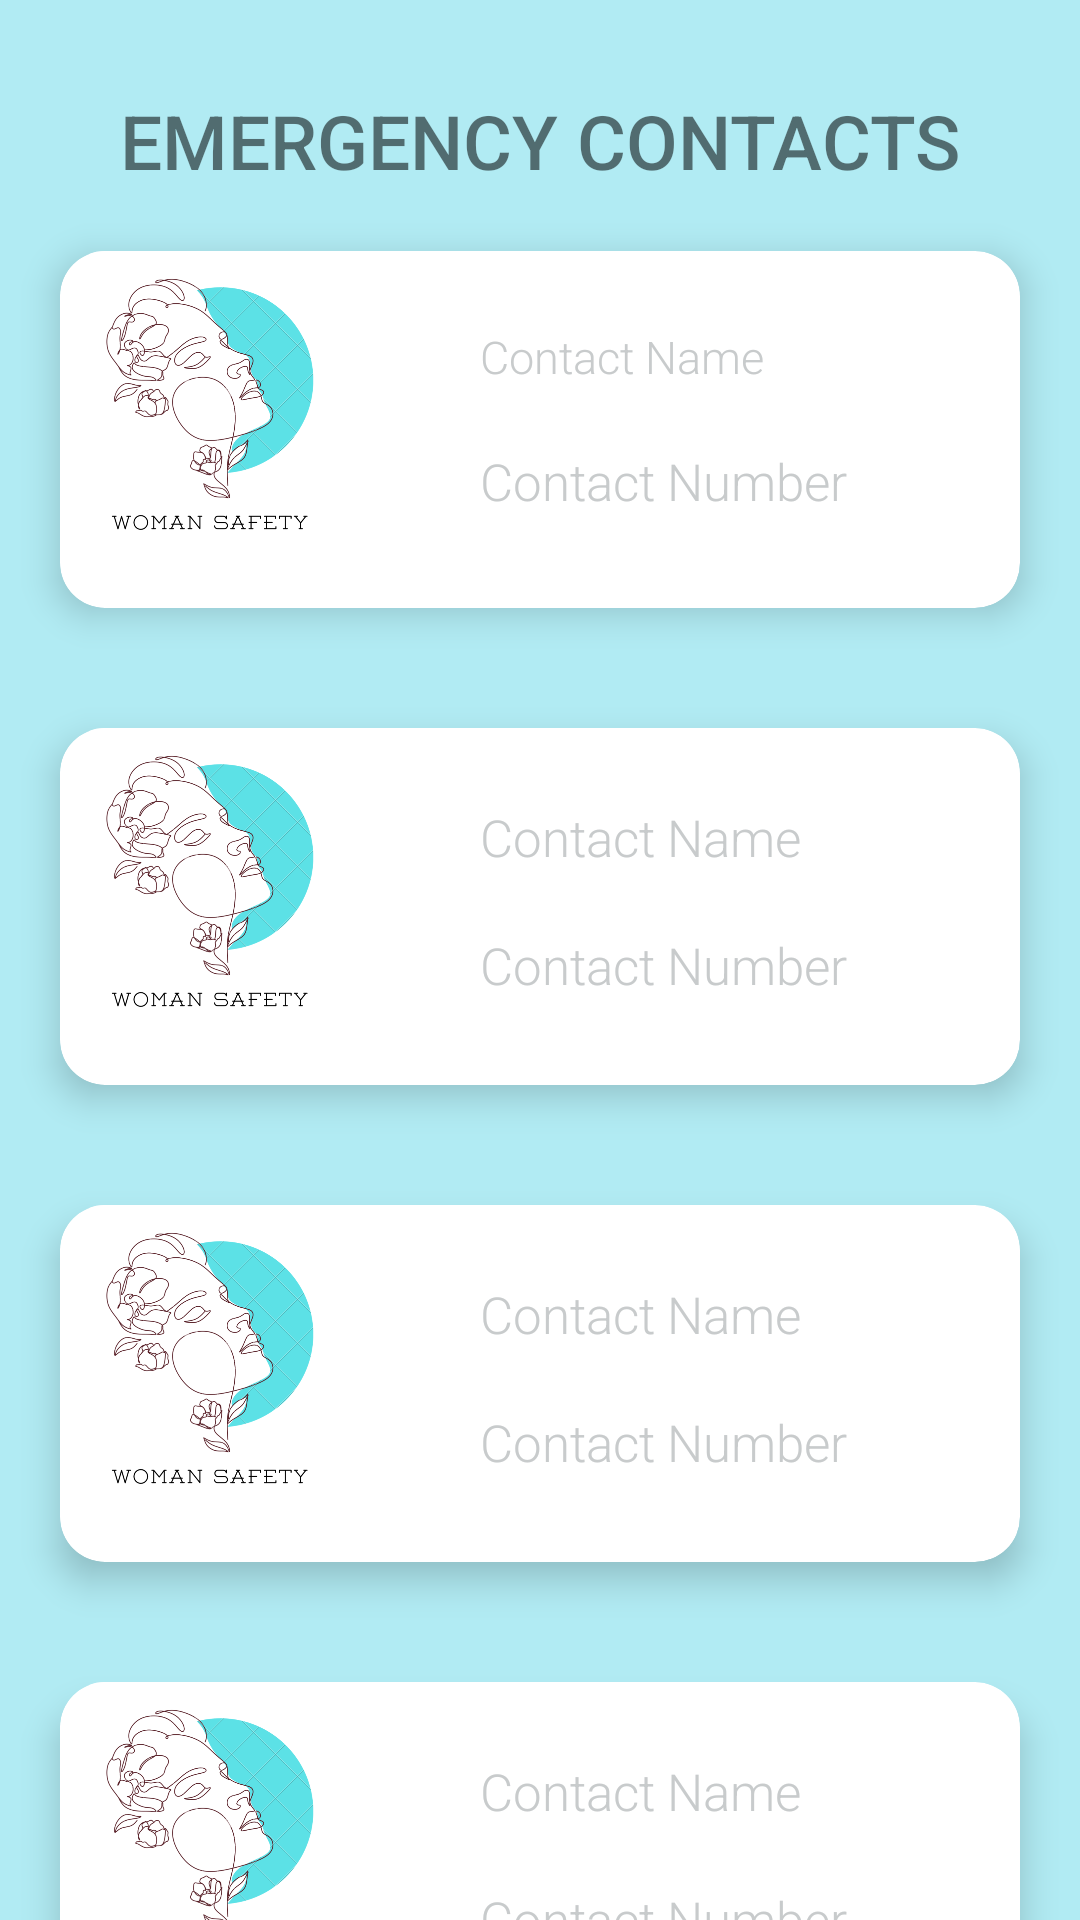

Reconstruct the res/layout file that produces this screen, plus the resources it refers to.
<!-- AndroidManifest.xml: application theme Theme.Navdrawer_kotlin -->
<!-- res/layout/activity_emergency.xml -->
<?xml version="1.0" encoding="utf-8"?>
<androidx.drawerlayout.widget.DrawerLayout xmlns:android="http://schemas.android.com/apk/res/android"
    xmlns:app="http://schemas.android.com/apk/res-auto"
    xmlns:tools="http://schemas.android.com/tools"
    android:id="@+id/drawerLayout3"
    android:layout_width="match_parent"
    android:layout_height="match_parent"
    android:background="#B1EBF3"
    tools:context=".EmergencyActivity">

    <FrameLayout
        android:layout_width="match_parent"
        android:layout_height="match_parent"
        android:id="@+id/frame_container_e">

    <LinearLayout
        android:orientation="vertical"
        android:layout_width="match_parent"
        android:layout_height="match_parent">
    <TextView
        android:id="@+id/textView3"
        android:layout_width="match_parent"
        android:layout_height="wrap_content"
        android:fontFamily="sans-serif-medium"
        android:gravity="center_horizontal"
        android:text="EMERGENCY CONTACTS"
        android:textSize="25sp"
        android:layout_marginTop="30dp"
        android:backgroundTint="@color/white"
        tools:layout_editor_absoluteX="0dp" />

    <androidx.cardview.widget.CardView
        android:id="@+id/card1"
        android:layout_width="match_parent"
        android:layout_height="119dp"
        android:layout_margin="20dp"
        android:background="@color/white"
        android:clickable="true"
        android:focusable="true"
        app:cardBackgroundColor="@color/white"
        app:cardCornerRadius="15dp"
        app:cardElevation="7dp">

        <LinearLayout
            android:layout_width="match_parent"
            android:layout_height="match_parent"
            android:orientation="horizontal">

            <ImageView
                android:layout_width="100dp"
                android:layout_height="100dp"
                android:adjustViewBounds="true"
                android:src="@drawable/logo" />

            <LinearLayout
                android:layout_width="wrap_content"
                android:layout_height="wrap_content"
                android:background="@color/white"
                android:layout_marginTop="5dp"
                android:orientation="vertical">

                <TextView
                    android:id="@+id/card_name1"
                    android:layout_width="150dp"
                    android:layout_height="wrap_content"
                    android:layout_marginStart="40dp"
                    android:layout_marginTop="20dp"
                    android:fontFamily="sans-serif-light"
                    android:hint="@string/contact_name"
                    android:textColor="@color/black"
                    android:textColorHint="#C8CBCC"
                    android:textSize="15dp" />

                <TextView
                    android:id="@+id/card_num1"
                    android:layout_width="150dp"
                    android:layout_height="wrap_content"
                    android:layout_marginStart="40dp"
                    android:layout_marginTop="20dp"
                    android:textSize="17dp"
                    android:fontFamily="sans-serif-light"
                    android:hint="@string/contact_number"
                    android:textColor="@color/black"
                    android:textColorHint="#C8CBCC" />

            </LinearLayout>
        </LinearLayout>
    </androidx.cardview.widget.CardView>




    <androidx.cardview.widget.CardView
        android:id="@+id/card2"
        android:layout_width="match_parent"
        android:layout_height="119dp"
        android:layout_margin="20dp"
        android:background="@color/white"
        android:clickable="true"
        android:focusable="true"
        app:cardBackgroundColor="@color/white"
        app:cardCornerRadius="15dp"
        app:cardElevation="7dp" >
        <LinearLayout
            android:layout_width="match_parent"
            android:layout_height="match_parent"
            android:orientation="horizontal">

            <ImageView
                android:layout_width="100dp"
                android:layout_height="100dp"
                android:adjustViewBounds="true"
                android:src="@drawable/logo" />

            <LinearLayout
                android:layout_width="wrap_content"
                android:layout_height="wrap_content"
                android:background="@color/white"
                android:layout_marginTop="5dp"
                android:orientation="vertical">

                <TextView
                    android:id="@+id/card_name2"
                    android:layout_width="150dp"
                    android:layout_height="wrap_content"
                    android:layout_marginStart="40dp"
                    android:layout_marginTop="20dp"
                    android:textSize="17dp"
                    android:fontFamily="sans-serif-light"
                    android:hint="@string/contact_name"
                    android:textColor="@color/black"
                    android:textColorHint="#C8CBCC"/>

                <TextView
                    android:id="@+id/card_num2"
                    android:layout_width="150dp"
                    android:layout_height="wrap_content"
                    android:layout_marginStart="40dp"
                    android:layout_marginTop="20dp"
                    android:textSize="17dp"
                    android:fontFamily="sans-serif-light"
                    android:hint="@string/contact_number"
                    android:textColor="@color/black"
                    android:textColorHint="#C8CBCC"/>

            </LinearLayout>
        </LinearLayout>
    </androidx.cardview.widget.CardView>


    <androidx.cardview.widget.CardView
        android:id="@+id/card3"
        android:layout_width="match_parent"
        android:layout_height="119dp"
        android:layout_margin="20dp"
        android:background="@color/white"
        android:clickable="true"
        android:focusable="true"
        app:cardBackgroundColor="@color/white"
        app:cardCornerRadius="15dp"
        app:cardElevation="7dp" >
        <LinearLayout
            android:layout_width="match_parent"
            android:layout_height="match_parent"
            android:orientation="horizontal">

            <ImageView
                android:layout_width="100dp"
                android:layout_height="100dp"
                android:adjustViewBounds="true"
                android:src="@drawable/logo" />

            <LinearLayout
                android:layout_width="wrap_content"
                android:layout_height="wrap_content"
                android:background="@color/white"
                android:layout_marginTop="5dp"
                android:orientation="vertical">

                <TextView
                    android:id="@+id/card_name3"
                    android:layout_width="150dp"
                    android:layout_height="wrap_content"
                    android:layout_marginStart="40dp"
                    android:layout_marginTop="20dp"
                    android:textSize="17dp"
                    android:fontFamily="sans-serif-light"
                    android:hint="@string/contact_name"
                    android:textColor="@color/black"
                    android:textColorHint="#C8CBCC"/>

                <TextView
                    android:id="@+id/card_num3"
                    android:layout_width="150dp"
                    android:layout_height="wrap_content"
                    android:layout_marginStart="40dp"
                    android:layout_marginTop="20dp"
                    android:textSize="17dp"
                    android:fontFamily="sans-serif-light"
                    android:hint="@string/contact_number"
                    android:textColor="@color/black"
                    android:textColorHint="#C8CBCC"/>

            </LinearLayout>
        </LinearLayout>
    </androidx.cardview.widget.CardView>


    <androidx.cardview.widget.CardView
        android:id="@+id/card4"
        android:layout_width="match_parent"
        android:layout_height="119dp"
        android:layout_margin="20dp"
        android:background="@color/white"
        android:clickable="true"
        android:focusable="true"
        app:cardBackgroundColor="@color/white"
        app:cardCornerRadius="15dp"
        app:cardElevation="7dp" >
        <LinearLayout
            android:layout_width="match_parent"
            android:layout_height="match_parent"
            android:orientation="horizontal">

            <ImageView
                android:layout_width="100dp"
                android:layout_height="100dp"
                android:adjustViewBounds="true"
                android:src="@drawable/logo" />

            <LinearLayout
                android:layout_width="wrap_content"
                android:layout_height="wrap_content"
                android:background="@color/white"
                android:layout_marginTop="5dp"
                android:orientation="vertical">

                <TextView
                    android:id="@+id/card_name4"
                    android:layout_width="150dp"
                    android:layout_height="wrap_content"
                    android:layout_marginStart="40dp"
                    android:layout_marginTop="20dp"
                    android:textSize="17dp"
                    android:fontFamily="sans-serif-light"
                    android:hint="@string/contact_name"
                    android:textColor="@color/black"
                    android:textColorHint="#C8CBCC"/>

                <TextView
                    android:id="@+id/card_num4"
                    android:layout_width="150dp"
                    android:layout_height="wrap_content"
                    android:layout_marginStart="40dp"
                    android:layout_marginTop="20dp"
                    android:textSize="17dp"
                    android:fontFamily="sans-serif-light"
                    android:hint="@string/contact_number"
                    android:textColor="@color/black"
                    android:textColorHint="#C8CBCC"/>

            </LinearLayout>
        </LinearLayout>

    </androidx.cardview.widget.CardView>
    </LinearLayout>
    </FrameLayout>













</androidx.drawerlayout.widget.DrawerLayout>
<!-- res/layout/navigation_header.xml (included above) -->
<?xml version="1.0" encoding="utf-8"?>
<androidx.constraintlayout.widget.ConstraintLayout xmlns:android="http://schemas.android.com/apk/res/android"
    xmlns:app="http://schemas.android.com/apk/res-auto"
    xmlns:tools="http://schemas.android.com/tools"
    android:layout_width="match_parent"
    android:layout_height="120dp"
    android:background="#F6F5F8">

    <TextView
        android:id="@+id/textView2"
        android:layout_width="wrap_content"
        android:layout_height="wrap_content"
        android:text="Woman Safety App"
        android:textColor="@color/purple_200"
        android:textSize="24sp"
        app:layout_constraintBottom_toBottomOf="parent"
        app:layout_constraintEnd_toEndOf="parent"
        app:layout_constraintStart_toStartOf="parent"
        app:layout_constraintTop_toTopOf="parent" />
</androidx.constraintlayout.widget.ConstraintLayout>
<!-- resources referenced by this layout -->
<resources>
  <color name="black">#FF000000</color>
  <color name="purple_200">#FFBB86FC</color>
  <color name="white">#FFFFFFFF</color>
  <!-- drawable logo: png bitmap (drawable-v24, 282711 bytes) -->
  <string name="contact_name">Contact Name</string>
  <string name="contact_number">Contact Number</string>
  <style name="Theme.Navdrawer_kotlin" parent="Theme.MaterialComponents.DayNight.DarkActionBar">
          
          <item name="colorPrimary">@color/pink</item>
          <item name="colorPrimaryVariant">@color/purple_700</item>
          <item name="colorOnPrimary">@color/white</item>
          
          <item name="colorSecondary">@color/blue</item>
          <item name="colorSecondaryVariant">@color/purple_200</item>
          <item name="colorOnSecondary">@color/black</item>
          
          <item name="android:statusBarColor" tools:targetApi="l">?attr/colorPrimaryVariant</item>
          
      </style>
  <color name="pink">#f469a9</color>
  <color name="purple_700">#FF3700B3</color>
  <color name="blue">#88bef5</color>
</resources>
